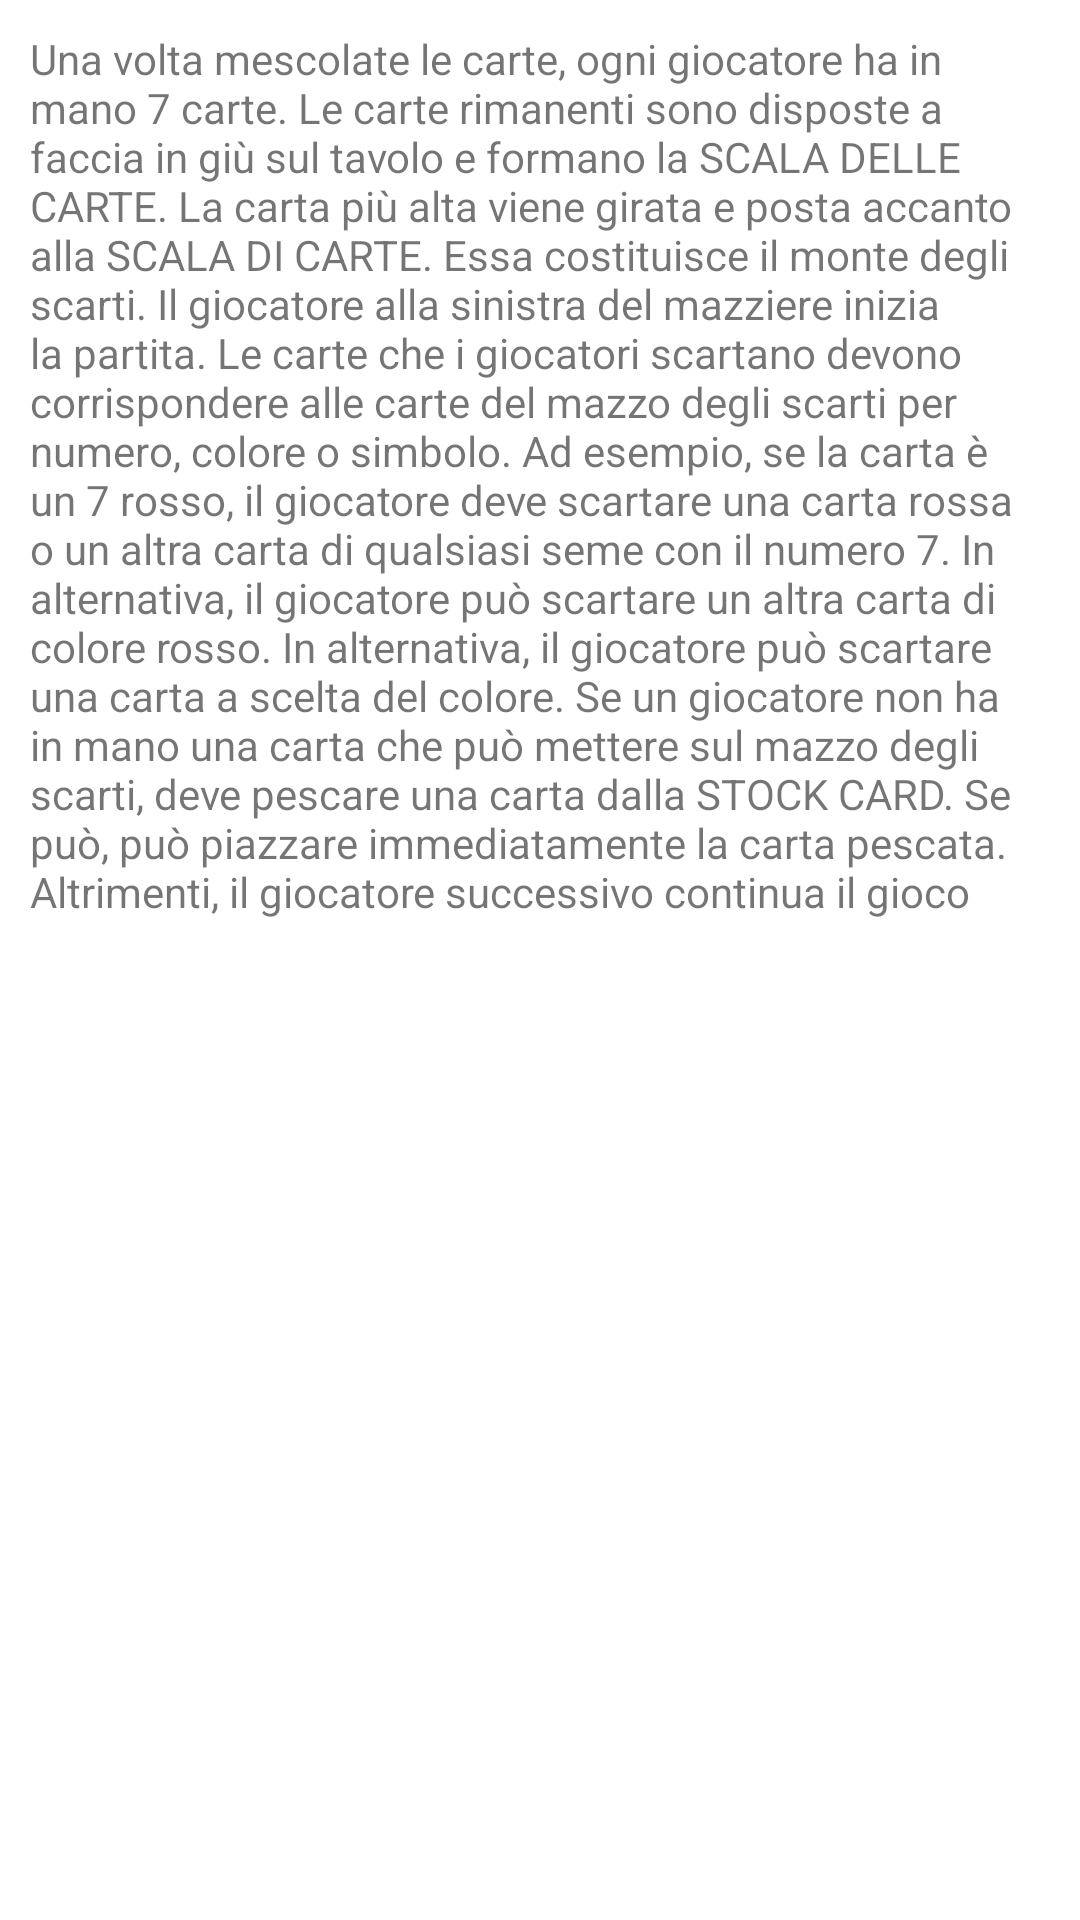

This screen was rendered from an Android layout file. Write that file and the resources it references.
<!-- AndroidManifest.xml: application theme AppTheme -->
<!-- res/layout/layout_rules.xml -->
<?xml version="1.0" encoding="utf-8"?>
<androidx.constraintlayout.widget.ConstraintLayout
    xmlns:android="http://schemas.android.com/apk/res/android"
    xmlns:tools="http://schemas.android.com/tools"
    android:layout_width="match_parent"
    android:layout_height="match_parent">

    <ScrollView
        android:layout_width="match_parent"
        android:layout_height="match_parent">

        <LinearLayout
            android:layout_width="match_parent"
            android:layout_height="wrap_content"
            android:orientation="vertical" >

            <TextView
                android:id="@+id/textView"
                android:layout_width="match_parent"
                android:layout_height="wrap_content"
                android:padding="10dp"
                android:text="@string/rules"
                tools:layout_editor_absoluteX="0dp"
                tools:layout_editor_absoluteY="0dp" />
        </LinearLayout>
    </ScrollView>

</androidx.constraintlayout.widget.ConstraintLayout>
<!-- resources referenced by this layout -->
<resources>
  <string name="rules"> Una volta mescolate le carte, ogni giocatore ha in mano 7 carte. Le carte rimanenti sono disposte a faccia in giù sul tavolo e formano la SCALA DELLE CARTE. La carta più alta viene girata e posta accanto alla SCALA DI CARTE. Essa costituisce il monte degli scarti. Il giocatore alla sinistra del mazziere inizia la partita. Le carte che i giocatori scartano devono corrispondere alle carte del mazzo degli scarti per numero, colore o simbolo. Ad esempio, se la carta è un 7 rosso, il giocatore deve scartare una carta rossa o un altra carta di qualsiasi seme con il numero 7. In alternativa, il giocatore può scartare un altra carta di colore rosso. In alternativa, il giocatore può scartare una carta a scelta del colore. Se un giocatore non ha in mano una carta che può mettere sul mazzo degli scarti, deve pescare una carta dalla STOCK CARD. Se può, può piazzare immediatamente la carta pescata. Altrimenti, il giocatore successivo continua il gioco</string>
</resources>
